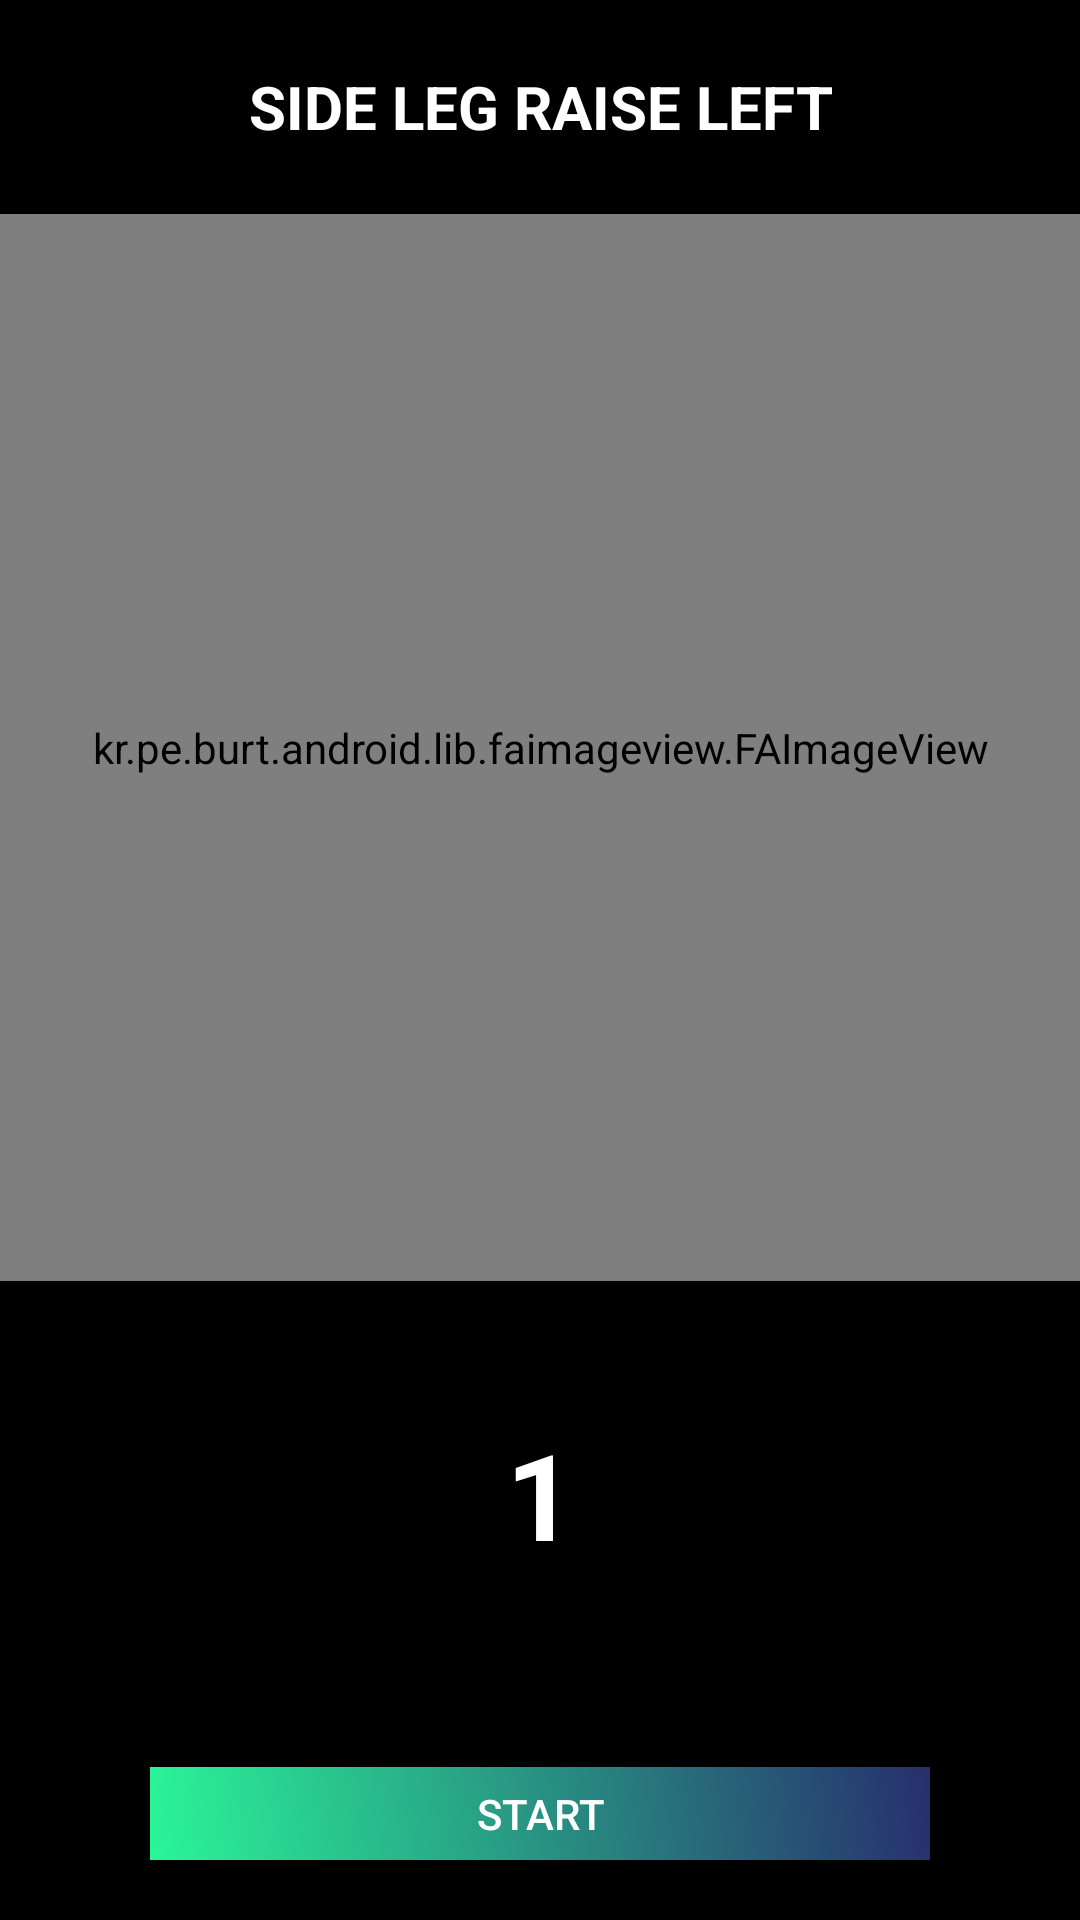

Layout XML and referenced resources for this Android screen:
<!-- AndroidManifest.xml: application theme Theme.FitnessZone3 -->
<!-- res/layout/activity_workoutanimation.xml -->
<?xml version="1.0" encoding="utf-8"?>
<LinearLayout xmlns:android="http://schemas.android.com/apk/res/android"
    xmlns:app="http://schemas.android.com/apk/res-auto"
    xmlns:tools="http://schemas.android.com/tools"
    android:layout_width="match_parent"
    android:layout_height="match_parent"
    tools:context=".workoutanimation"
    android:background="@color/black"
    android:orientation="vertical">

    <TextView
        android:id="@+id/titleani"
        android:layout_weight="4"
        android:layout_width="match_parent"
        android:layout_height="match_parent"
        android:gravity="center"
        android:text="Side leg raise left"
        android:textAllCaps="true"
        android:textColor="#fff"
        android:textSize="20sp"
        android:textStyle="bold" />

    <kr.pe.burt.android.lib.faimageview.FAImageView
        android:background="#282C35"
        android:id="@+id/faimageview1"
        android:layout_width="match_parent"
        android:layout_height="match_parent"
        android:layout_weight="2"/>
    <LinearLayout
        android:layout_width="match_parent"
        android:layout_height="match_parent"
        android:orientation="vertical"
        android:layout_weight="3">

    <TextView
        android:layout_weight="1"
        android:id="@+id/desani"
        android:layout_width="match_parent"
        android:layout_height="match_parent"
        android:gravity="center"
        android:padding="10dp"
        android:text="1"
        android:textAllCaps="true"
        android:textColor="#fff"
        android:textSize="40sp"
        android:textStyle="bold" />
        <androidx.appcompat.widget.AppCompatButton

            android:layout_marginRight="50sp"
            android:layout_marginLeft="50sp"
            android:layout_marginBottom="20dp"
            android:layout_weight="2"
            android:onClick="startbutton"
            android:id="@+id/buttonstart"
            android:layout_width="match_parent"
            android:layout_height="match_parent"
            android:layout_gravity="center"
            android:background="@drawable/gradiant"
            android:textColor="#fff"
            android:text="Start"
            android:layout_marginTop="20dp"
            />


    </LinearLayout>

</LinearLayout>
<!-- resources referenced by this layout -->
<resources>
  <color name="black">#FF000000</color>
  <!-- drawable gradiant (drawable) -->
  <?xml version="1.0" encoding="utf-8"?>
  <shape xmlns:android="http://schemas.android.com/apk/res/android"
      android:shape="rectangle">
      <gradient
          android:startColor="#2AF598"
          android:endColor="#272f6d"
          android:angle="45" />
  </shape>
  <style name="Theme.FitnessZone3" parent="Theme.MaterialComponents.DayNight.DarkActionBar">
          
          <item name="colorPrimary">@color/purple_500</item>
          <item name="colorPrimaryVariant">@color/purple_700</item>
          <item name="colorOnPrimary">@color/white</item>
          
          <item name="colorSecondary">@color/teal_200</item>
          <item name="colorSecondaryVariant">@color/teal_700</item>
          <item name="colorOnSecondary">@color/black</item>
          
          <item name="android:statusBarColor" tools:targetApi="l">?attr/colorPrimaryVariant</item>
          
      </style>
  <color name="purple_500">#2AF598</color>
  <color name="purple_700">#2AF598</color>
  <color name="white">#FFFFFFFF</color>
  <color name="teal_200">#FF03DAC5</color>
  <color name="teal_700">#FF018786</color>
</resources>
